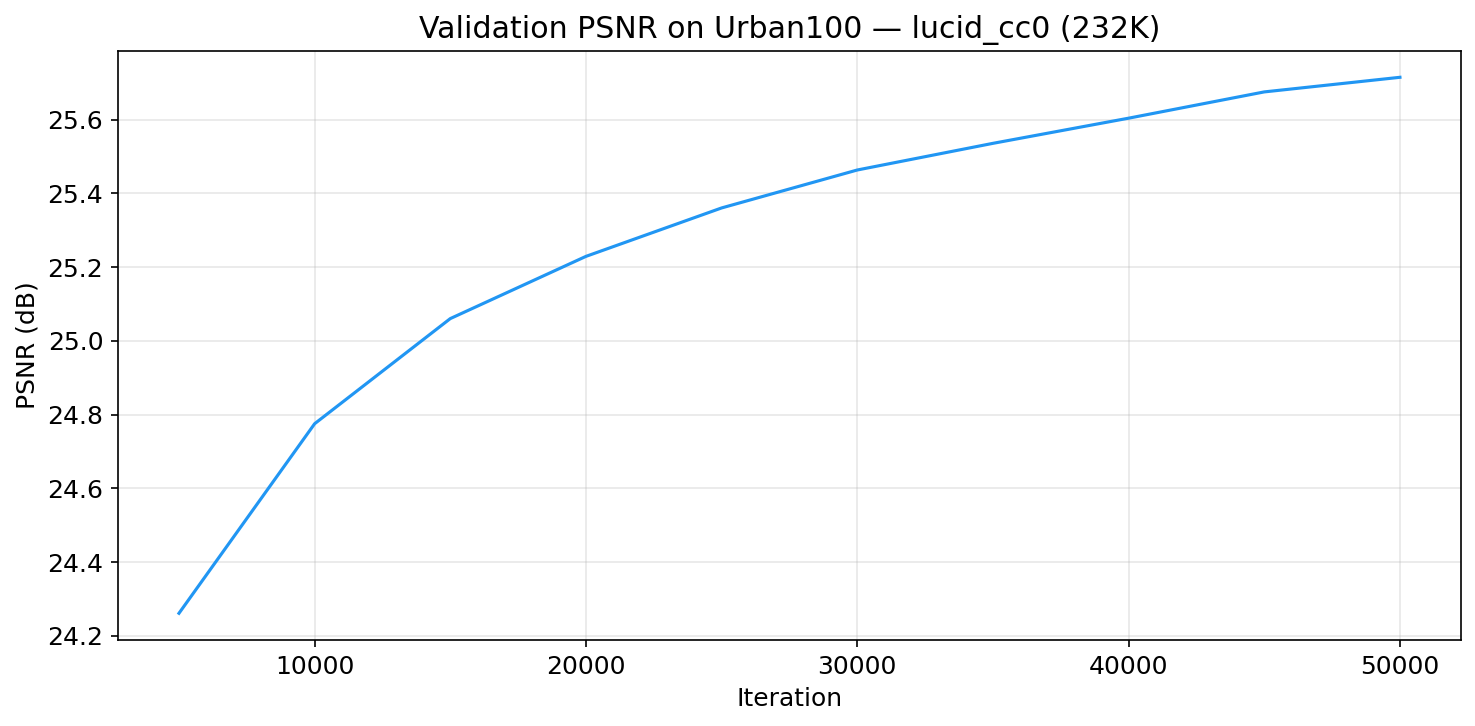

The table this chart was drawn from, first rows:
step, value
5000, 24.26
10000, 24.78
15000, 25.06
20000, 25.23
25000, 25.36
30000, 25.46
35000, 25.54
40000, 25.6
45000, 25.68
50000, 25.71
